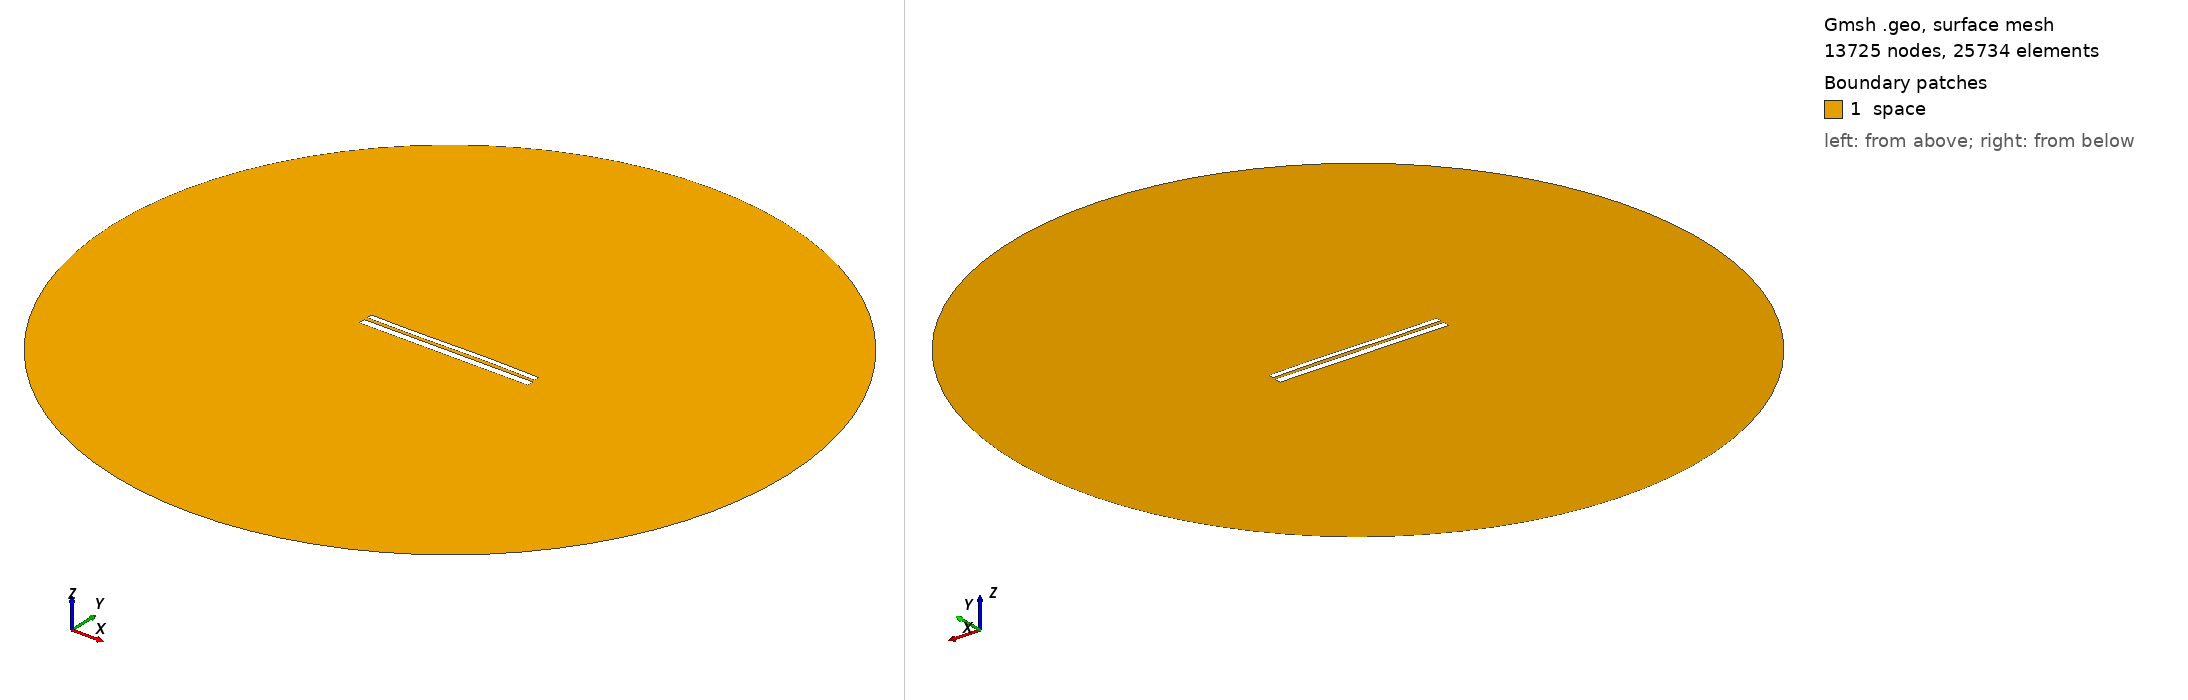

Gmsh geometry script, surface-meshed: 13725 nodes, 25734 surface elements. Boundary patches (legend numbers): 1 space. Left view from above one corner, right view from below the opposite corner. Legend entries are the model's physical surfaces. The drawing asked Gmsh for element sizes between 1% and 20% of the model's largest extent; the script's own settings can give other sizes.

=== 10328.geo (drawn) ===
//---------------------------------------
// Geometry kernel
//---------------------------------------

SetFactory("OpenCASCADE");



//---------------------------------------
// Parameters of the geometry
//---------------------------------------

// Overetch of the upper plate
overetch = 0.375;

// Distance between the plates
distance = 1.75;

// Discretization over the x axis (for the deformation)
nx = 50; 

// Length of the plate
L = 100 - overetch; 

// Number of modes
n = 4; 

// 1st mode coefficient
coeff(1) = 0.0;
beta(1) = 0.596864 * 3.1415926535 / L;

// 2nd mode coefficient
coeff(2) = 0.07499999999999998;
beta(2) = 1.49418 * 3.1415926535 / L;

// 3rd mode coefficient
coeff(3) = -0.15;
beta(3) = 2.50025 * 3.1415926535 / L;

// 4th mode coefficient
coeff(4) = 0.0;
beta(4) = 3.49999 * 3.1415926535 / L;



//---------------------------------------
// Upper plate (deformed rectangle)
//---------------------------------------

// Coordiantes of the upper plate
xmin = -50;
xmax = 50 - overetch;

// Height of the upper plate
yheight = 4 - 2 * overetch;

// Indexes of the points
UpperID[] = {};
LowerID[] = {};
LeftID[] = {};
RightID[] = {};

// Point index
p = 1;

// Horizontal edges
For i In {1:nx}
    x = xmin + (i-1)*(xmax - xmin)/(nx-1);

    y_bottom = distance / 2 + overetch;
    For j In {1:n}
        C = (Cosh(beta(j)*L) + Cos(beta(j)*L)) / (Sinh(beta(j)*L) + Sin(beta(j)*L));
        y_bottom  = y_bottom + coeff(j) * (Cosh(beta(j)*(x+50)) - Cos(beta(j)*(x+50)) - C * (Sinh(beta(j)*(x+50)) - Sin(beta(j)*(x+50))));
    EndFor

    y_top = y_bottom + yheight;

    Point(p) = {x, y_top, 0, 1.0};
    UpperID[i] = p;
    p = p + 1;

    Point(p) = {x, y_bottom, 0, 1.0};
    LowerID[i] = p;
    p = p + 1;
EndFor

// Create point lists
UpperPts[] = {}; LowerPts[] = {};
For i In {1:nx}
  UpperPts[] += {UpperID[i]};
  LowerPts[] += {LowerID[i]};
EndFor

// Build splines
Spline(1) = {UpperPts[]};
Spline(2) = {LowerPts[]};
Line(3) = {LowerPts[nx-1], UpperPts[nx-1]};
Line(4) = {LowerPts[0], UpperPts[0]};

// Build the plane surface
Curve Loop(1) = {2, 3, -1, -4};
Plane Surface(1) = {1};



//---------------------------------------
// Lower plate (rectangle)
//---------------------------------------

// Vertices
Point(1001) = {-50, -1, 0, 1.0};
Point(1002) = { 50, -1, 0, 1.0};
Point(1003) = { 50,  -5, 0, 1.0};
Point(1004) = {-50,  -5, 0, 1.0};

// Edges
Line(5) = {1001, 1002};
Line(6) = {1002, 1003};
Line(7) = {1003, 1004};
Line(8) = {1004, 1001};

// Plane surface
Line Loop(2) = {5, 6, 7, 8};
Plane Surface(2) = {2}; 



//---------------------------------------
// Outer (fictious) boundary
//---------------------------------------

// Points
Point(1005) = {0, 0, 0};       // Center
Point(1006) = {200, 0, 0};     // Start point
Point(1007) = {0, 200, 0};     // 90 degrees
Point(1008) = {-200, 0, 0};    // 180 degrees
Point(1009) = {0, -200, 0};    // 270 degrees

// Circle arcs (each needs start, center, end)
Circle(9) = {1006, 1005, 1007};
Circle(10) = {1007, 1005, 1008};
Circle(11) = {1008, 1005, 1009};
Circle(12) = {1009, 1005, 1006};

// Plane surface for the entire domain
Curve Loop(3) = {9, 10, 11, 12};
Surface(3) = {3};

// Subtract the plates from the whole domain to obtain the actual domain where we want to solve the equations
BooleanDifference{ Surface{3}; Delete; }{ Surface{1}; Surface{2}; Delete; }




//---------------------------------------
// Transfinite Lines/Curves
//---------------------------------------

// Set the number of points on the boundaries
r = 7;

// Plates
Transfinite Curve {1, 2} = 50*r Using Progression 1;
Transfinite Curve {3, 4} = 2*r Using Progression 1;
Transfinite Line {5, 7} = 50*r Using Progression 1;
Transfinite Line {6, 8} = 2*r Using Progression 1;

// Outer boundary
Transfinite Line {9, 10, 11, 12} = 20 Using Progression 1;



//---------------------------------------
// Physical groups
//---------------------------------------                

// Physical curves (boundaries)
Physical Line("force_segment", 10) = {2};
Physical Line("upper_plate", 11) = {1, 3, 4};
Physical Line("lower_plate", 12) = {5, 6, 7, 8};
Physical Line("boundary", 20) = {9, 10, 11, 12};

// Physical Surfaces
Physical Surface("space", 30) = {3};



//---------------------------------------
// 6. Generate the Mesh
//---------------------------------------

// 2D mesh generation
Mesh 2;
